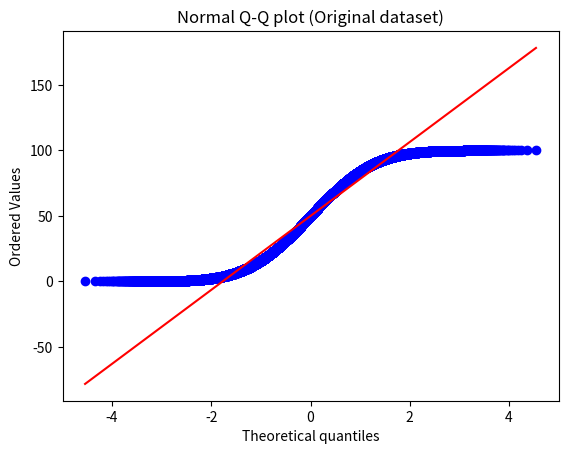

Reproduce this figure in Python. (Note: this script raises an exception after producing the figure.)
"""
Name: prove_clt_with_rand_no.py
[redacted]
Version: 1.0
Dependency: None
Description:
This program is to prove the central limit theorm with random number using SparkSQL, 
to approch the normal distribution, the program will repeat sampling with replacement
from the the original dataset.

Version history:

Programmer      Date        Version     Description
==========      =======     ========    ===========
[redacted]

"""
import numpy as np
import scipy.stats as stats
import matplotlib
matplotlib.use('Agg')   #Force the back-end without WindowX
import matplotlib.pyplot as plt

#Generate random sample space and its Q-Q plot
org_data = np.random.uniform(low = 0.0, high = 100.0, size = 250000)
org_data_qqplot = stats.probplot(org_data, dist = "norm", plot = plt)
plt.title("Normal Q-Q plot (Original dataset)")
plt.savefig("/var/dev/pgm_log/qqplot.png")